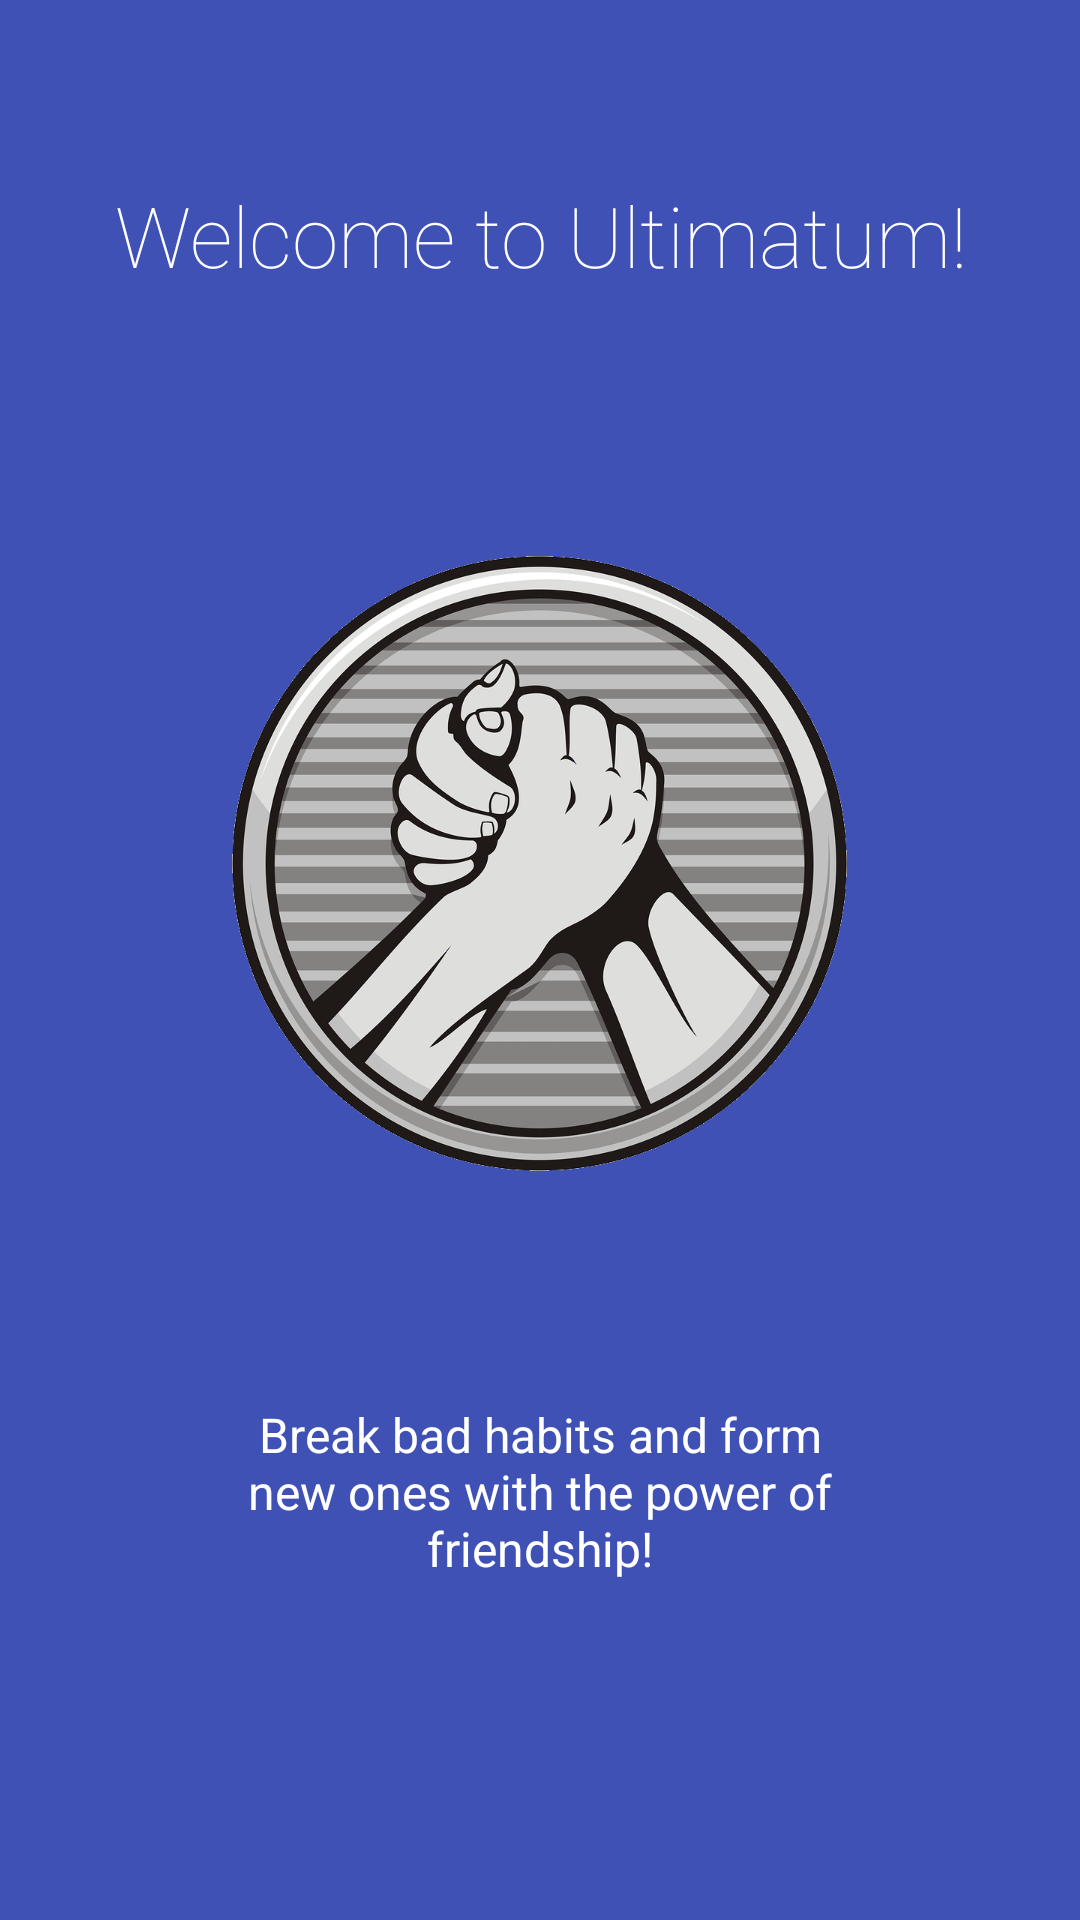

Android layout source for this screen:
<!-- AndroidManifest.xml: application theme AppTheme -->
<!-- res/layout/first_slide.xml -->
<?xml version="1.0" encoding="utf-8"?>
<LinearLayout xmlns:android="http://schemas.android.com/apk/res/android"
    android:orientation="vertical" android:layout_width="match_parent"
    android:layout_height="match_parent"
    android:background="@color/colorPrimary"
    android:layout_weight="10"
    android:id="@+id/main">

    <TextView
        android:layout_width="wrap_content"
        android:layout_height="0dp"
        android:layout_gravity="center"
        android:gravity="center"
        android:paddingLeft="32dp"
        android:layout_weight="3"
        android:fontFamily="sans-serif-thin"
        android:textColor="#ffffff"
        android:paddingRight="32dp"
        android:textSize="28sp"
        android:text="Welcome to Ultimatum!"/>

    <LinearLayout
        android:layout_width="fill_parent"
        android:layout_height="0dp"
        android:orientation="vertical"
        android:gravity="center"
        android:layout_weight="5">

        <ImageView
            android:layout_width="wrap_content"
            android:layout_height="wrap_content"
            android:layout_gravity="center"
            android:paddingLeft="16dp"
            android:paddingRight="16dp"
            android:src="@mipmap/logo"/>
    </LinearLayout>
    <TextView
        android:layout_width="wrap_content"
        android:layout_height="0dp"
        android:layout_weight="3"
        android:layout_gravity="center"
        android:gravity="center"
        android:textColor="#ffffff"
        android:paddingLeft="64dp"
        android:paddingRight="64dp"
        android:textSize="16sp"
        android:text="Break bad habits and form new ones with the power of friendship!"/>
    <TextView
        android:layout_width="fill_parent"
        android:layout_height="64dp" />
</LinearLayout>
<!-- resources referenced by this layout -->
<resources>
  <color name="colorPrimary">#3F51B5</color>
  <!-- mipmap logo: png bitmap (mipmap-mdpi, 160945 bytes) -->
  <style name="AppTheme" parent="Theme.AppCompat.Light.DarkActionBar">
          
          <item name="colorPrimary">@color/colorPrimary</item>
          <item name="colorPrimaryDark">@color/colorPrimaryDark</item>
          <item name="colorAccent">@color/colorAccent</item>
      </style>
  <color name="colorPrimaryDark">#303F9F</color>
  <color name="colorAccent">#FF4081</color>
</resources>
